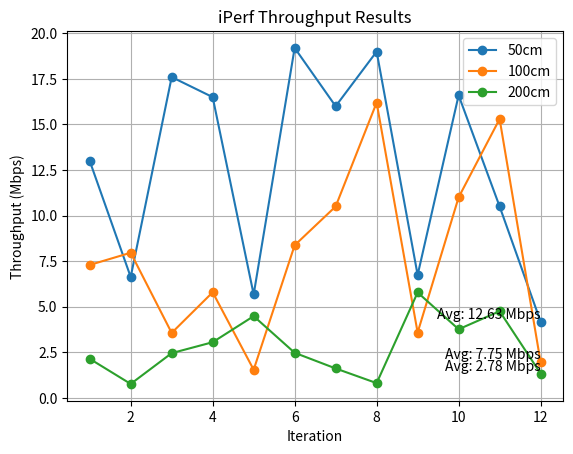

Here is the Python script that generated this plot:
import matplotlib.pyplot as plt

# Define the dataset
dataset = {
    "50cm": [
        [0.0000, 10.1745, 15.8, 13.0],
        [0.0000, 14.5595, 11.5, 6.63],
        [0.0000, 10.2305, 21.5, 17.6],
        [0.0000, 10.6430, 20.9, 16.5],
        [0.0000, 13.4492, 9.08, 5.67],
        [0.0000, 10.1785, 23.3, 19.2],
        [0.0000, 10.9055, 20.8, 16.0],
        [0.0000, 10.3102, 23.4, 19.0],
        [0.0000, 14.5576, 11.7, 6.74],
        [0.0000, 10.2188, 20.3, 16.6],
        [0.0000, 10.2012, 12.8, 10.5],
        [0.0000, 13.2830, 6.61, 4.18]
    ],
    "100cm": [
        [0.0000, 10.0740, 8.75, 7.29],
        [0.0000, 10.6660, 10.1, 7.96],
        [0.0000, 10.8949, 4.63, 3.56],
        [0.0000, 10.8634, 7.50, 5.79],
        [0.0000, 12.2376, 2.25, 1.54],
        [0.0000, 10.1434, 10.1, 8.37],
        [0.0000, 10.0156, 12.5, 10.5],
        [0.0000, 10.5876, 20.5, 16.2],
        [0.0000, 13.1172, 5.59, 3.58],
        [0.0000, 10.1378, 13.3, 11.0],
        [0.0000, 11.0116, 20.1, 15.3],
        [0.0000, 13.3681, 3.11, 1.95]
    ],
    "200cm": [
        [0.0000, 11.5733, 2.96, 2.14],
        [0.0000, 11.0252, 1.00, 0.761],
        [0.0000, 10.2585, 3.00, 2.45],
        [0.0000, 11.3773, 4.14, 3.05],
        [0.0000, 10.5371, 5.63, 4.48],
        [0.0000, 10.1829, 3.00, 2.47],
        [0.0000, 12.9222, 2.48, 1.61],
        [0.0000, 12.0502, 1.16, 0.805],
        [0.0000, 10.1638, 7.00, 5.78],
        [0.0000, 10.6015, 4.75, 3.76],
        [0.0000, 10.1486, 5.75, 4.75],
        [0.0000, 12.7109, 2.01, 1.33]
    ]
}

# Extract the throughput values for each distance
distances = list(dataset.keys())
throughputs = {distance: [] for distance in distances}
for distance, data_points in dataset.items():
    for data_point in data_points:
        throughputs[distance].append(data_point[3])

# Plot the graph
for distance in distances:
    plt.plot(range(1, len(throughputs[distance]) + 1), throughputs[distance], marker='o', label=distance)

# Calculate average throughput for each distance
average_throughputs = {distance: sum(throughputs[distance]) / len(throughputs[distance]) for distance in distances}

# Add average throughput text to the plot
for distance in distances:
    plt.text(len(throughputs[distance]), throughputs[distance][-1], f"Avg: {average_throughputs[distance]:.2f} Mbps",
             verticalalignment='bottom', horizontalalignment='right')

plt.xlabel("Iteration")
plt.ylabel("Throughput (Mbps)")
plt.title("iPerf Throughput Results")
plt.legend()
plt.grid(True)

# Display the graph
plt.show()


